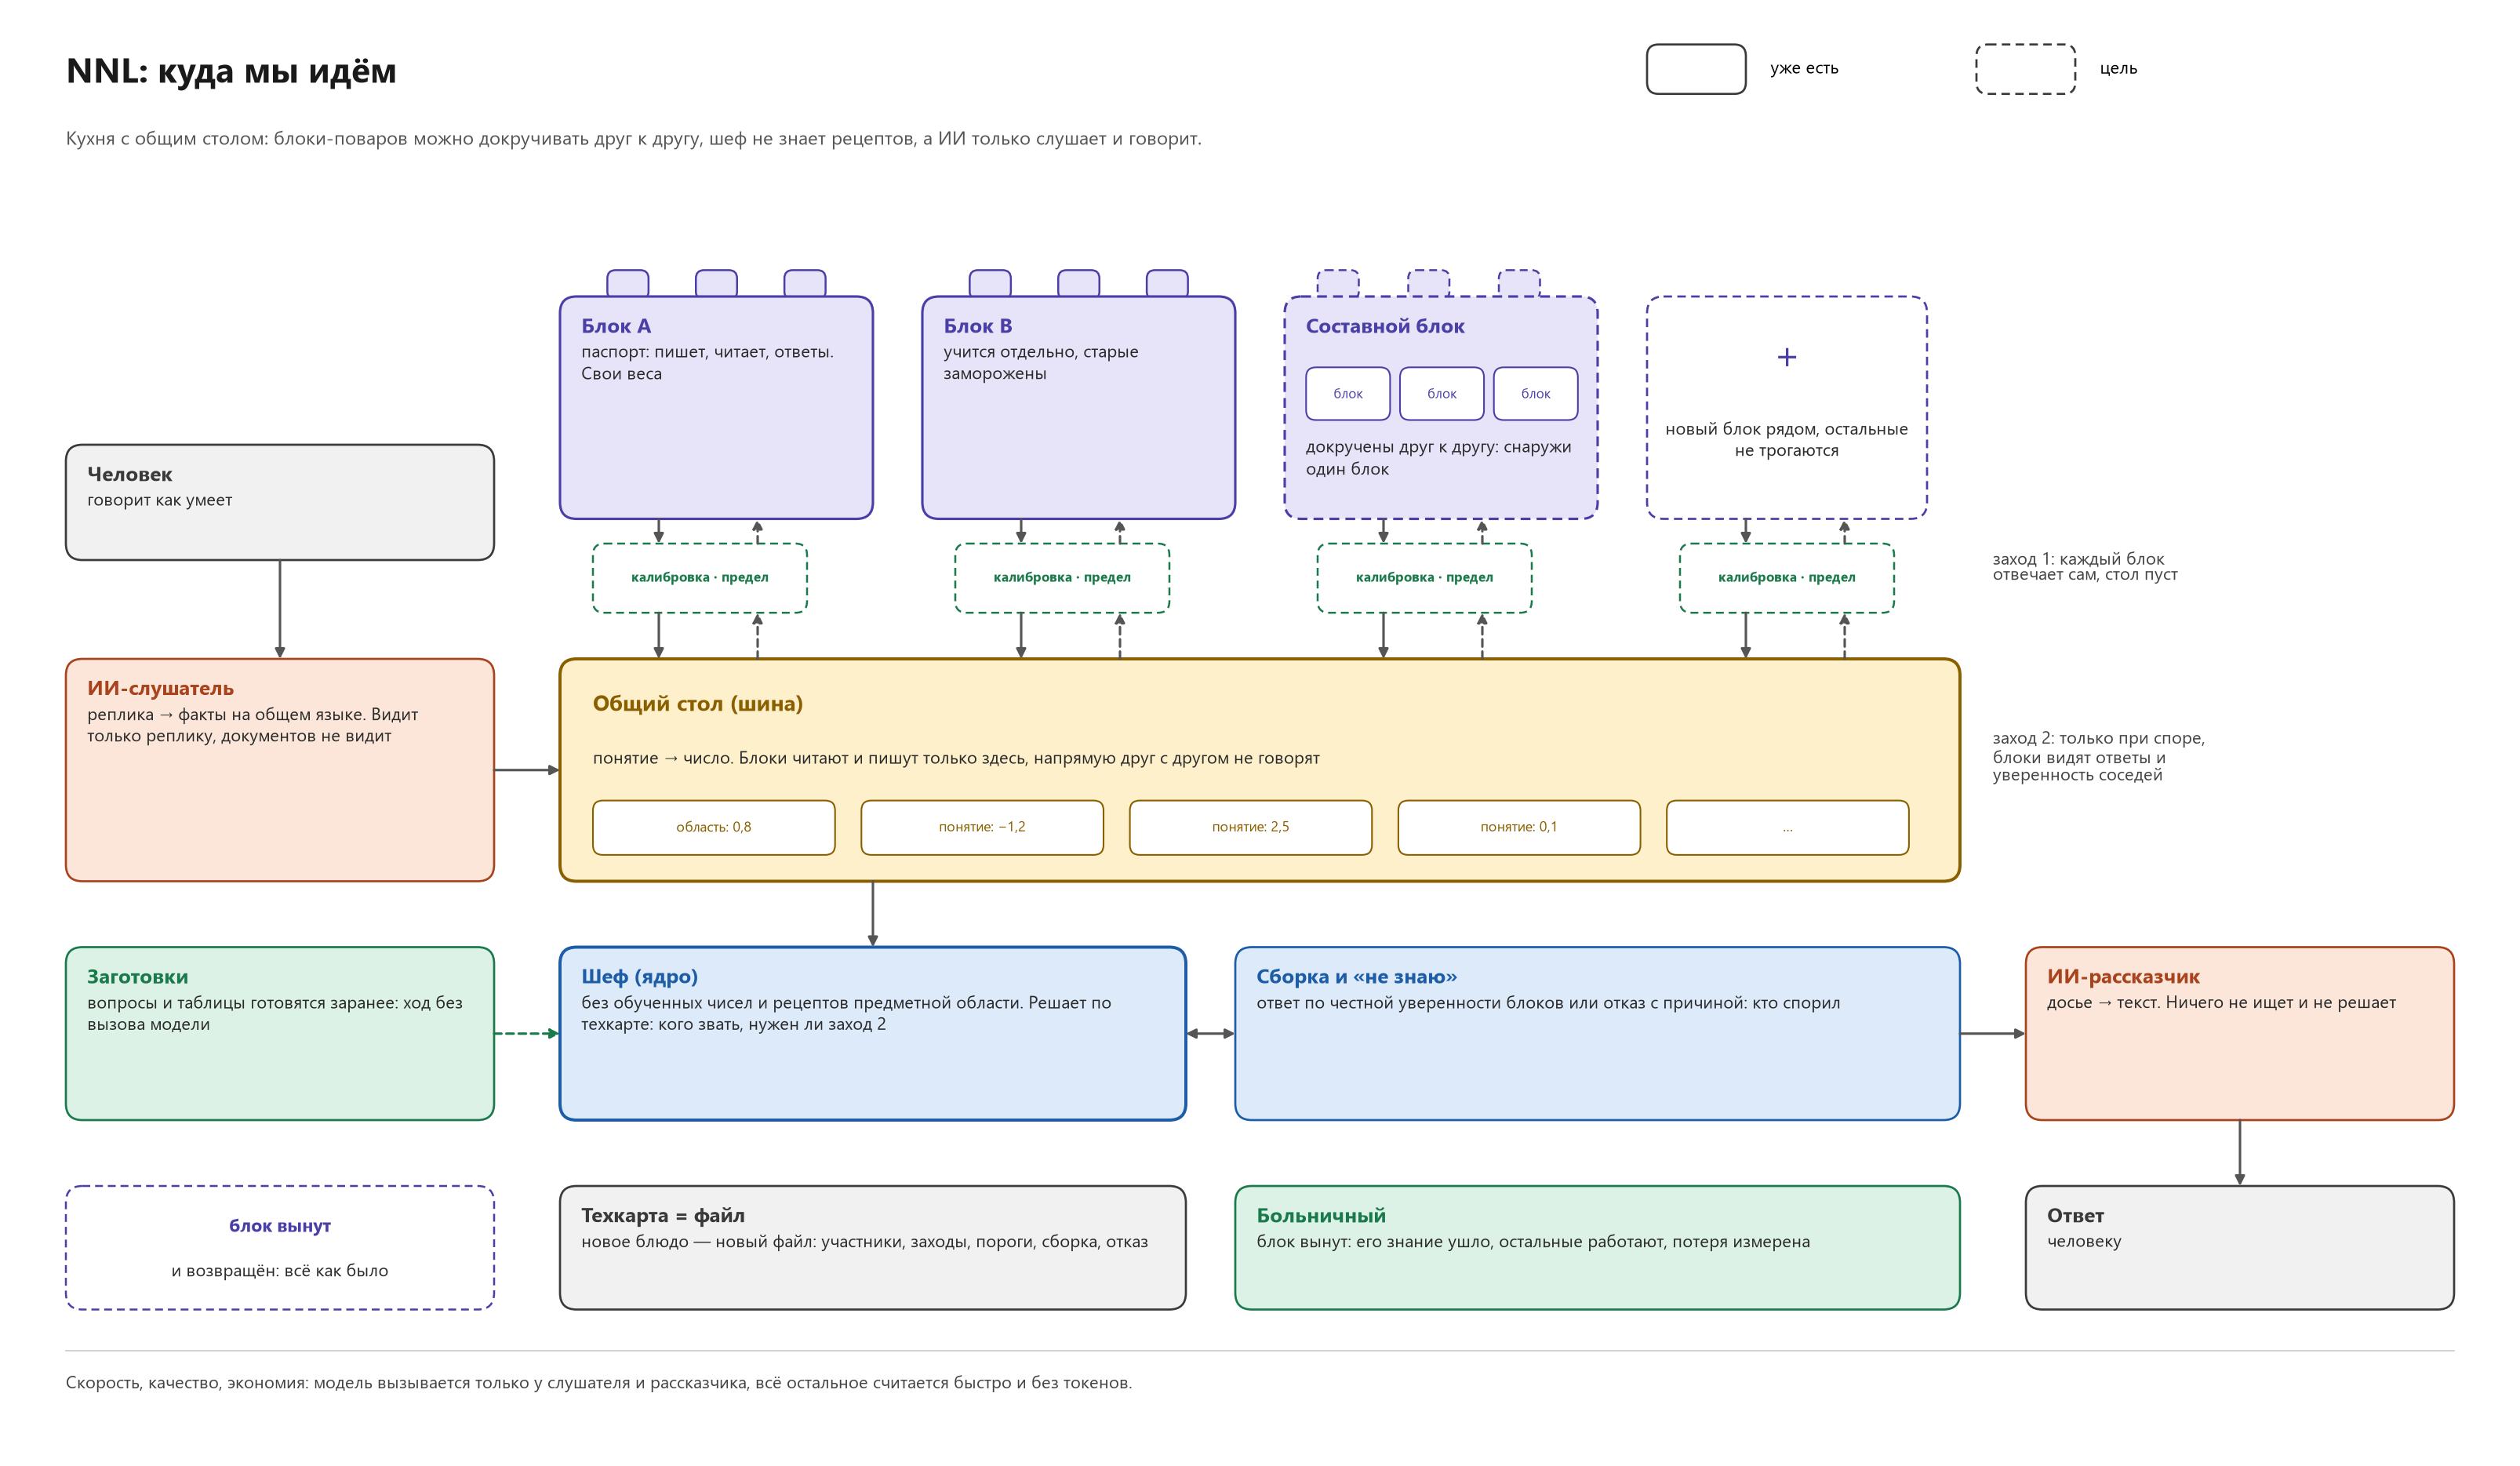

Reproduce this figure in Python.
# -*- coding: utf-8 -*-
"""Идеал NNL одной картинкой: общий стол (шина), блоки-кирпичики, шеф без рецептов, два захода, сборка с честным «не знаю».
Сплошная рамка — уже есть в коде, пунктир — цель. Запуск: python NNL/диалог/схемы/схема_идеал.py → схема_идеал.png и .svg."""
import os
import sys

import matplotlib

matplotlib.use("Agg")
import matplotlib.pyplot as plt  # noqa: E402
from matplotlib.patches import Circle, FancyBboxPatch, Rectangle  # noqa: E402

if hasattr(sys.stdout, "reconfigure"):
    sys.stdout.reconfigure(encoding="utf-8")

ПАПКА = os.path.dirname(os.path.abspath(__file__))
UNIT, DPI = 0.07, 150
plt.rcParams["font.family"] = "Segoe UI"
plt.rcParams["svg.fonttype"] = "path"
W, H = 306, 178
ТЕКСТ = "#1A1A1A"
FS_З, FS_Т, FS_М = 12.8, 11.0, 10.4
ЦВ = {"блок": ("#E7E3F9", "#4A3FA6"), "шеф": ("#DCEAF9", "#1D5CA6"), "ии": ("#FCE6DA", "#A8431D"), "стол": ("#FFF0CC", "#8A5F00"),
      "защита": ("#DDF2E7", "#1B7A4B"), "нейтр": ("#F1F1F1", "#3A3A3A")}
ПРЕДУПРЕЖДЕНИЯ = []

_fig = plt.figure(figsize=(4, 4), dpi=DPI)
_rend = _fig.canvas.get_renderer()


def ширина(s, fs, bold=False):
    t = _fig.text(0, 0, s, fontsize=fs, fontweight="bold" if bold else "normal")
    w = t.get_window_extent(_rend).width / DPI / UNIT
    t.remove()
    return w


def перенос(s, fs, макс, bold=False):
    out = []
    for абзац in s.split("\n"):
        тек = ""
        for слово in абзац.split():
            проба = (тек + " " + слово).strip()
            if ширина(проба, fs, bold) <= макс or not тек:
                тек = проба
            else:
                out.append(тек)
                тек = слово
        out.append(тек)
    return out


def лш(fs):
    return fs * 1.28 / 72 / UNIT


def плашка(ax, x, y, w, h, fc, ec, lw=1.3, ls="-", r=2.0, z=2):
    ax.add_patch(FancyBboxPatch((x, y), w, h, boxstyle=f"round,pad=0,rounding_size={r}", fc=fc, ec=ec, lw=lw, ls=ls, zorder=z))


def карточка(ax, x, y, w, h, заг, под, ключ, цель=False, залить=True, жирно=False):
    фон, ак = ЦВ[ключ]
    плашка(ax, x, y, w, h, фон if залить else "white", ак, lw=1.9 if жирно else 1.3, ls=(0, (4, 2.5)) if цель else "-", z=3)
    строки_з = перенос(заг, FS_З - 0.4, w - 5, True)
    строки_п = перенос(под, FS_М, w - 5) if под else []
    нужно = 2.2 + len(строки_з) * лш(FS_З - 0.4) + len(строки_п) * лш(FS_М) + 1.2
    if нужно > h + 0.3:
        ПРЕДУПРЕЖДЕНИЯ.append("не помещается: %s (нужно %.1f, есть %.1f)" % (заг, нужно, h))
    yy = y + 2.2
    for s in строки_з:
        ax.text(x + 2.6, yy + лш(FS_З - 0.4) / 2, s, fontsize=FS_З - 0.4, fontweight="bold", color=ак, va="center", zorder=5)
        yy += лш(FS_З - 0.4)
    for s in строки_п:
        ax.text(x + 2.6, yy + лш(FS_М) / 2 + 0.2, s, fontsize=FS_М, color="#2A2A2A", va="center", zorder=5)
        yy += лш(FS_М)


def кирпич(ax, x, y, w, h, заг, под, цель=False, studs=3):
    """Блок как деталь Lego: корпус и шпеньки сверху."""
    фон, ак = ЦВ["блок"]
    ls = (0, (4, 2.5)) if цель else "-"
    sw = 5.0
    gap = (w - studs * sw) / (studs + 1)
    for i in range(studs):
        plashka_x = x + gap + i * (sw + gap)
        плашка(ax, plashka_x, y - 3.2, sw, 3.6, фон, ак, lw=1.2, ls=ls, r=1.0, z=2)
    плашка(ax, x, y, w, h, фон, ак, lw=1.5, ls=ls, r=2.0, z=3)
    ax.text(x + 2.6, y + 2.2 + лш(FS_З - 0.4) / 2, заг, fontsize=FS_З - 0.4, fontweight="bold", color=ак, va="center", zorder=5)
    yy = y + 2.2 + лш(FS_З - 0.4)
    for s in перенос(под, FS_М, w - 5):
        ax.text(x + 2.6, yy + лш(FS_М) / 2 + 0.2, s, fontsize=FS_М, color="#2A2A2A", va="center", zorder=5)
        yy += лш(FS_М)
    if yy + 1 > y + h + 0.3:
        ПРЕДУПРЕЖДЕНИЯ.append("кирпич не помещается: " + заг)


def стрелка(ax, p1, p2, цвет="#555555", ls="-", две=False, lw=1.5):
    ax.annotate("", xy=p2, xytext=p1, arrowprops=dict(arrowstyle="<|-|>" if две else "-|>", color=цвет, lw=lw, shrinkA=0, shrinkB=0, mutation_scale=12, ls=ls), zorder=4)


def рисовать():
    fig = plt.figure(figsize=(W * UNIT, H * UNIT), dpi=DPI, facecolor="white")
    ax = fig.add_axes([0, 0, 1, 1])
    ax.set_xlim(0, W)
    ax.set_ylim(H, 0)
    ax.axis("off")

    ax.text(8, 9, "NNL: куда мы идём", fontsize=21, fontweight="bold", color=ТЕКСТ, va="center")
    ax.text(8, 17, "Кухня с общим столом: блоки-поваров можно докручивать друг к другу, шеф не знает рецептов, а ИИ только слушает и говорит.", fontsize=11.4, color="#555555", va="center")
    плашка(ax, 200, 5.4, 12, 6, "white", "#3A3A3A", lw=1.3, r=1.4)
    ax.text(215, 8.4, "уже есть", fontsize=10.4, va="center")
    плашка(ax, 240, 5.4, 12, 6, "white", "#3A3A3A", lw=1.3, ls=(0, (4, 2.5)), r=1.4)
    ax.text(255, 8.4, "цель", fontsize=10.4, va="center")

    YB, HB = 36, 27            # кирпичи
    YF, HF = 66, 8.4           # предохранители
    YS, HS = 80, 27            # общий стол
    YR, HR = 115, 21           # шеф, сборка, рассказчик
    YN, HN = 144, 15           # нижний ряд

    # ---------- человек и слушатель
    карточка(ax, 8, 54, 52, 14, "Человек", "говорит как умеет", "нейтр")
    карточка(ax, 8, 80, 52, 27, "ИИ-слушатель", "реплика → факты на общем языке. Видит только реплику, документов не видит", "ии")
    стрелка(ax, (34, 68), (34, 80))
    стрелка(ax, (60, YS + HS / 2), (68, YS + HS / 2))

    # ---------- кирпичи
    X = [68, 112, 156]
    кирпич(ax, X[0], YB, 38, HB, "Блок A", "паспорт: пишет, читает, ответы. Свои веса", False)
    кирпич(ax, X[1], YB, 38, HB, "Блок B", "учится отдельно, старые заморожены", False)
    фон, ак = ЦВ["блок"]
    for i in range(3):
        плашка(ax, X[2] + 4 + i * 11, YB - 3.2, 5, 3.6, фон, ак, lw=1.2, ls=(0, (4, 2.5)), r=1.0, z=2)
    плашка(ax, X[2], YB, 38, HB, фон, ак, lw=1.5, ls=(0, (4, 2.5)), z=3)
    ax.text(X[2] + 2.6, YB + 2.2 + лш(FS_З - 0.4) / 2, "Составной блок", fontsize=FS_З - 0.4, fontweight="bold", color=ак, va="center", zorder=5)
    for i in range(3):
        плашка(ax, X[2] + 2.6 + i * 11.4, YB + 8.6, 10.2, 6.4, "white", ак, lw=1.0, r=1.2, z=4)
        ax.text(X[2] + 2.6 + i * 11.4 + 5.1, YB + 11.9, "блок", fontsize=8.0, color=ак, ha="center", va="center", zorder=6)
    for s_i, s_ in enumerate(перенос("докручены друг к другу: снаружи один блок", FS_М, 33)):
        ax.text(X[2] + 2.6, YB + 18.4 + s_i * лш(FS_М), s_, fontsize=FS_М, color="#2A2A2A", va="center", zorder=5)
    плашка(ax, 200, YB, 34, HB, "white", ак, lw=1.3, ls=(0, (4, 2.5)), z=3)
    ax.text(217, YB + 7.5, "+", fontsize=24, color=ак, ha="center", va="center", zorder=5)
    for s_i, s_ in enumerate(перенос("новый блок рядом, остальные не трогаются", FS_М, 30)):
        ax.text(217, YB + 16.2 + s_i * лш(FS_М), s_, fontsize=FS_М, color="#2A2A2A", ha="center", va="center", zorder=5)

    # ---------- предохранители
    for x in [X[0], X[1], X[2], 200]:
        плашка(ax, x + 4, YF, 26, HF, "white", ЦВ["защита"][1], lw=1.2, ls=(0, (4, 2.5)), r=1.4, z=3)
        ax.text(x + 17, YF + HF / 2, "калибровка · предел", fontsize=8.2, color=ЦВ["защита"][1], ha="center", va="center", zorder=5, fontweight="bold")
        стрелка(ax, (x + 12, YB + HB), (x + 12, YF))
        стрелка(ax, (x + 12, YF + HF), (x + 12, YS))
        стрелка(ax, (x + 24, YS), (x + 24, YF + HF), ls=(0, (3, 2)))
        стрелка(ax, (x + 24, YF), (x + 24, YB + HB), ls=(0, (3, 2)))

    # ---------- общий стол
    ф, а = ЦВ["стол"]
    плашка(ax, 68, YS, 170, HS, ф, а, lw=1.9, z=2)
    ax.text(72, YS + 5.6, "Общий стол (шина)", fontsize=FS_З + 0.6, fontweight="bold", color=а, va="center", zorder=5)
    ax.text(72, YS + 12.2, "понятие → число. Блоки читают и пишут только здесь, напрямую друг с другом не говорят", fontsize=FS_М, color="#2A2A2A", va="center", zorder=5)
    for i, т in enumerate(["область: 0,8", "понятие: −1,2", "понятие: 2,5", "понятие: 0,1", "…"]):
        плашка(ax, 72 + i * 32.6, YS + 17.2, 29.4, 6.6, "white", а, lw=1.0, r=1.2, z=4)
        ax.text(72 + i * 32.6 + 14.7, YS + 20.5, т, fontsize=8.6, color=а, ha="center", va="center", zorder=6)
    ax.text(242, YF + 3, "заход 1: каждый блок\nотвечает сам, стол пуст", fontsize=FS_М, color="#444444", va="center", zorder=5, linespacing=1.15)
    ax.text(242, YS + 12, "заход 2: только при споре,\nблоки видят ответы и\nуверенность соседей", fontsize=FS_М, color="#444444", va="center", zorder=5, linespacing=1.15)

    # ---------- шеф, сборка, рассказчик
    карточка(ax, 68, YR, 76, HR, "Шеф (ядро)", "без обученных чисел и рецептов предметной области. Решает по техкарте: кого звать, нужен ли заход 2", "шеф", жирно=True)
    карточка(ax, 150, YR, 88, HR, "Сборка и «не знаю»", "ответ по честной уверенности блоков или отказ с причиной: кто спорил", "шеф")
    стрелка(ax, (106, YS + HS), (106, YR))
    стрелка(ax, (144, YR + HR / 2), (150, YR + HR / 2), две=True)
    карточка(ax, 246, YR, 52, HR, "ИИ-рассказчик", "досье → текст. Ничего не ищет и не решает", "ии")
    стрелка(ax, (238, YR + HR / 2), (246, YR + HR / 2))
    карточка(ax, 246, YN, 52, HN, "Ответ", "человеку", "нейтр")
    стрелка(ax, (272, YR + HR), (272, YN))
    карточка(ax, 8, YR, 52, HR, "Заготовки", "вопросы и таблицы готовятся заранее: ход без вызова модели", "защита")
    стрелка(ax, (60, YR + HR / 2), (68, YR + HR / 2), цвет=ЦВ["защита"][1], ls=(0, (3, 2)))

    # ---------- нижний ряд
    плашка(ax, 8, YN, 52, HN, "white", ЦВ["блок"][1], lw=1.2, ls=(0, (4, 2.5)), z=3)
    ax.text(34, YN + 5, "блок вынут", fontsize=FS_Т, color=ЦВ["блок"][1], ha="center", va="center", zorder=5, fontweight="bold")
    ax.text(34, YN + 10.4, "и возвращён: всё как было", fontsize=FS_М, color="#2A2A2A", ha="center", va="center", zorder=5)
    карточка(ax, 68, YN, 76, HN, "Техкарта = файл", "новое блюдо — новый файл: участники, заходы, пороги, сборка, отказ", "нейтр")
    карточка(ax, 150, YN, 88, HN, "Больничный", "блок вынут: его знание ушло, остальные работают, потеря измерена", "защита")

    ax.plot([8, W - 8], [YN + HN + 5, YN + HN + 5], color="#C8C8C8", lw=0.8)
    ax.text(8, YN + HN + 9, "Скорость, качество, экономия: модель вызывается только у слушателя и рассказчика, всё остальное считается быстро и без токенов.", fontsize=FS_М, color="#444444", va="center")

    for расш in ("png", "svg"):
        путь = os.path.join(ПАПКА, "схема_идеал." + расш)
        fig.savefig(путь, dpi=DPI, facecolor="white")
        print("записано:", путь)
    for п in ПРЕДУПРЕЖДЕНИЯ:
        print("ВНИМАНИЕ:", п)


if __name__ == "__main__":
    рисовать()
